Labelled photos from "classification", an image-classification folder in AyushChandekar/DeepLearning_Assignments. The possible labels are: big bus, big truck, bus large, bus small, car, mid truck, small bus, small truck, truck large, truck medium, truck small, truck extra large.

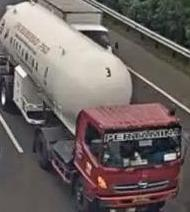
Label: truck extra large

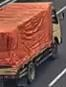
Label: truck small

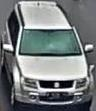
Label: car

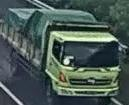
Label: mid truck

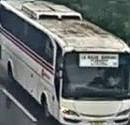
Label: big bus

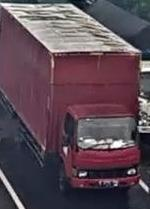
Label: small truck
